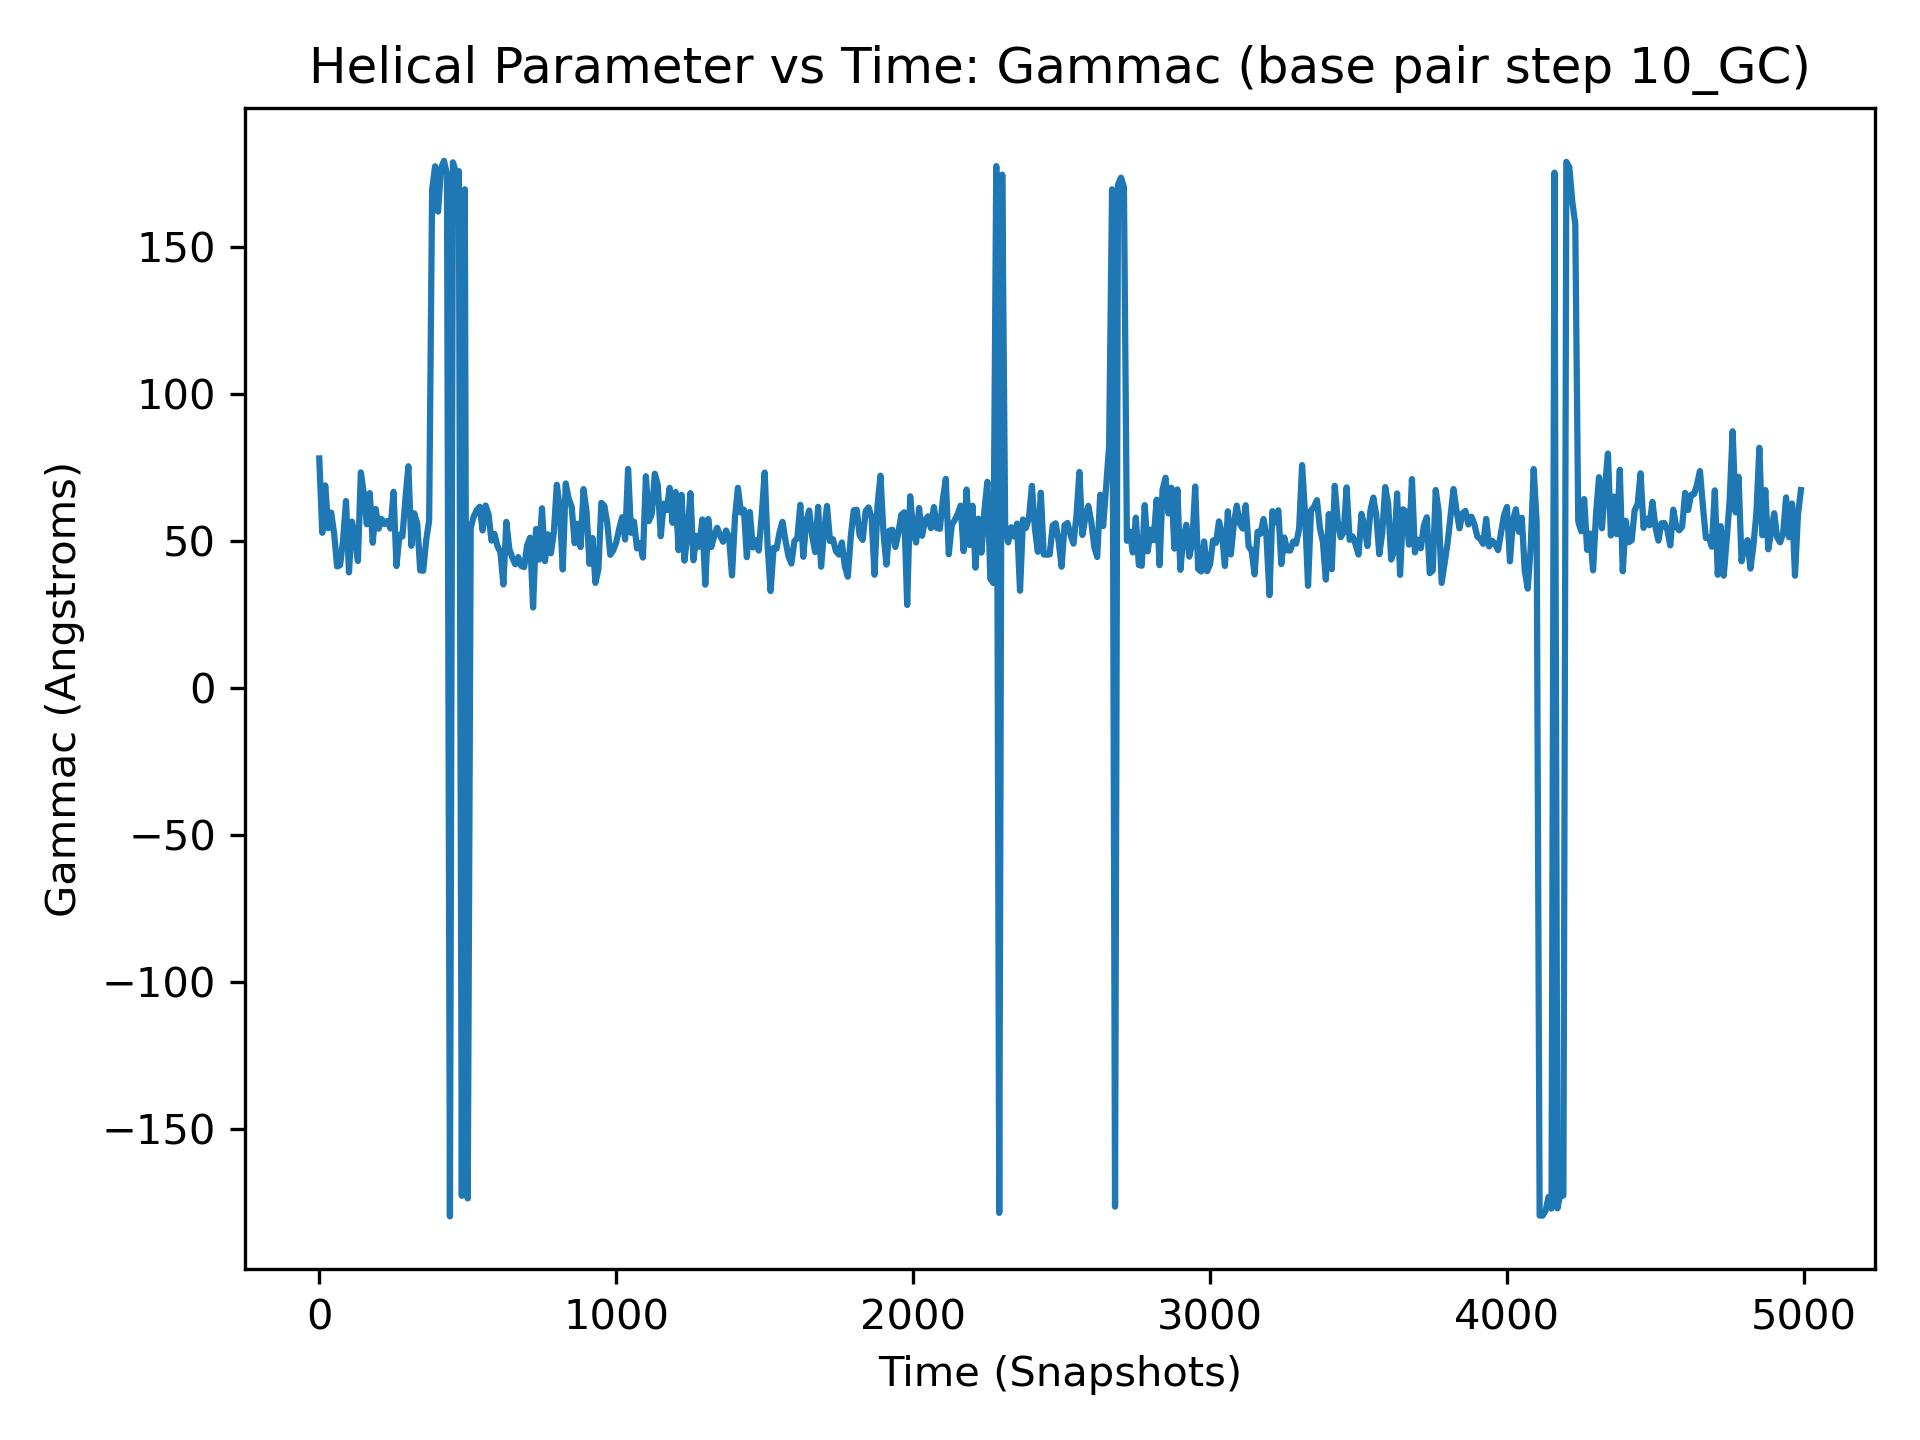

The file beside this chart, header and first rows:
, 10_GC
0, 78.19
1, 56.3
2, 40.04
3, 44.82
4, 55.9
5, 41.01
6, 48.79
7, 57.83
8, 48.27
9, 71.96
10, 52.9
11, 54.58
12, 53.65
13, 69.79
14, 50.18
15, 65.54
16, 54.38
17, 44.64
18, 54.52
19, 47.93
20, 68.98
21, 60.75
22, 47.08
23, 52.92
24, 45.67
25, 61.77
26, 33.31
27, 52.49
28, 54.0
29, 45.98
30, 54.45
31, 49.54
32, 57.64
33, 64.13
34, 50.59
35, 63.09
36, 68.13
37, 58.24
38, 53.8
39, 47.23
40, 59.74
41, 67.03
42, 39.8
43, 52.42
44, 61.52
45, 53.19
46, 53.43
47, 67.25
48, 51.12
49, 50.91
50, 52.63
51, 40.12
52, 37.78
53, 56.21
54, 53.9
55, 62.31
56, 45.28
57, 57.18
58, 58.28
59, 55.17
... 4,940 more rows
